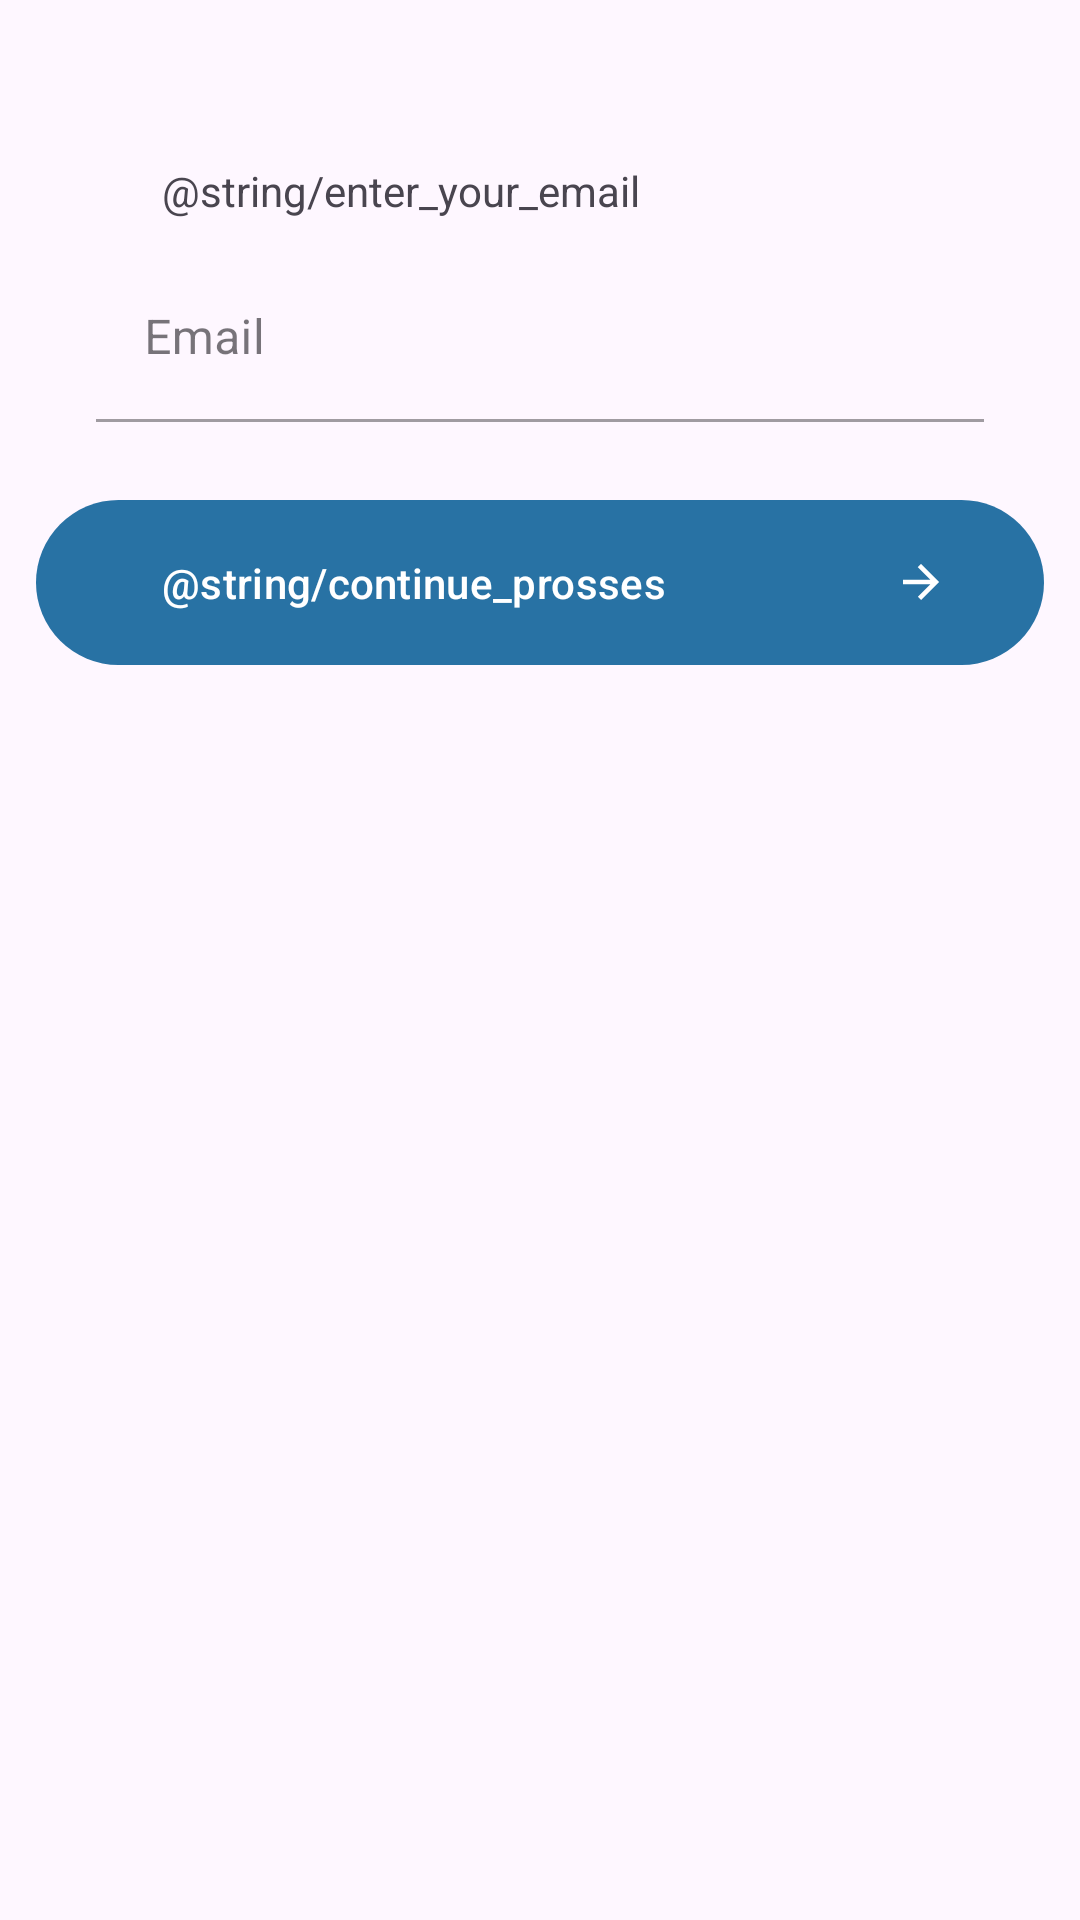

Here is an Android app screen rendered from its layout file. Give the layout XML and the strings, colors and styles it references.
<!-- AndroidManifest.xml: application theme Theme.TocTalk -->
<!-- res/layout/fragment_send_reset_password_code.xml -->
<?xml version="1.0" encoding="utf-8"?>
<layout xmlns:android="http://schemas.android.com/apk/res/android"
    xmlns:app="http://schemas.android.com/apk/res-auto"
    xmlns:tools="http://schemas.android.com/tools">

    <data>

    </data>

    <LinearLayout
        android:layout_width="match_parent"
        android:layout_height="match_parent"
        android:orientation="vertical"
        android:paddingTop="54dp"
        tools:context=".auth.presentation.fragment.resetPassword.sendCode.SendResetPasswordCodeFragment">


        <TextView
            android:layout_width="wrap_content"
            android:layout_height="wrap_content"
            android:layout_marginHorizontal="54dp"
            android:text="@string/enter_your_email" />

        <com.google.android.material.textfield.TextInputLayout
            android:id="@+id/email_field"
            style="@style/Widget.MaterialComponents.TextInputLayout.FilledBox"
            android:layout_width="match_parent"
            android:layout_height="wrap_content"
            android:layout_marginHorizontal="32dp"
            android:layout_marginTop="12dp"
            android:hint="@string/email">

            <com.google.android.material.textfield.TextInputEditText
                android:id="@+id/email"
                android:layout_width="match_parent"
                android:layout_height="wrap_content"
                android:background="@android:color/transparent"
                android:inputType="textEmailAddress" />
        </com.google.android.material.textfield.TextInputLayout>

        <com.google.android.material.button.MaterialButton
            android:id="@+id/btn_send_code"
            android:layout_width="match_parent"
            android:layout_height="wrap_content"
            android:layout_marginHorizontal="12dp"
            android:layout_marginTop="22dp"
            android:paddingVertical="18dp"
            android:paddingStart="42dp"
            android:paddingEnd="32dp"
            android:text="@string/continue_prosses"
            android:textAlignment="textStart"
            app:icon="@drawable/ic_arrow"
            app:iconGravity="end" />
    </LinearLayout>
</layout>
<!-- resources referenced by this layout -->
<resources>
  <!-- drawable ic_arrow (drawable) -->
  <vector xmlns:android="http://schemas.android.com/apk/res/android"
      android:width="24dp"
      android:height="24dp"
      android:autoMirrored="true"
      android:tint="#FFFFFF"
      android:viewportWidth="24"
      android:viewportHeight="24">
  
      <path
          android:fillColor="@android:color/white"
          android:pathData="M12,4l-1.41,1.41L16.17,11H4v2h12.17l-5.58,5.59L12,20l8,-8z" />
  
  </vector>
  <string name="email">Email</string>
  <style name="Theme.TocTalk" parent="Base.Theme.TocTalk" />
  <style name="Base.Theme.TocTalk" parent="Theme.Material3.Light.NoActionBar">
          
          <item name="colorPrimary">@color/dark_blue</item>
      </style>
  <color name="dark_blue">#2872A4</color>
</resources>
